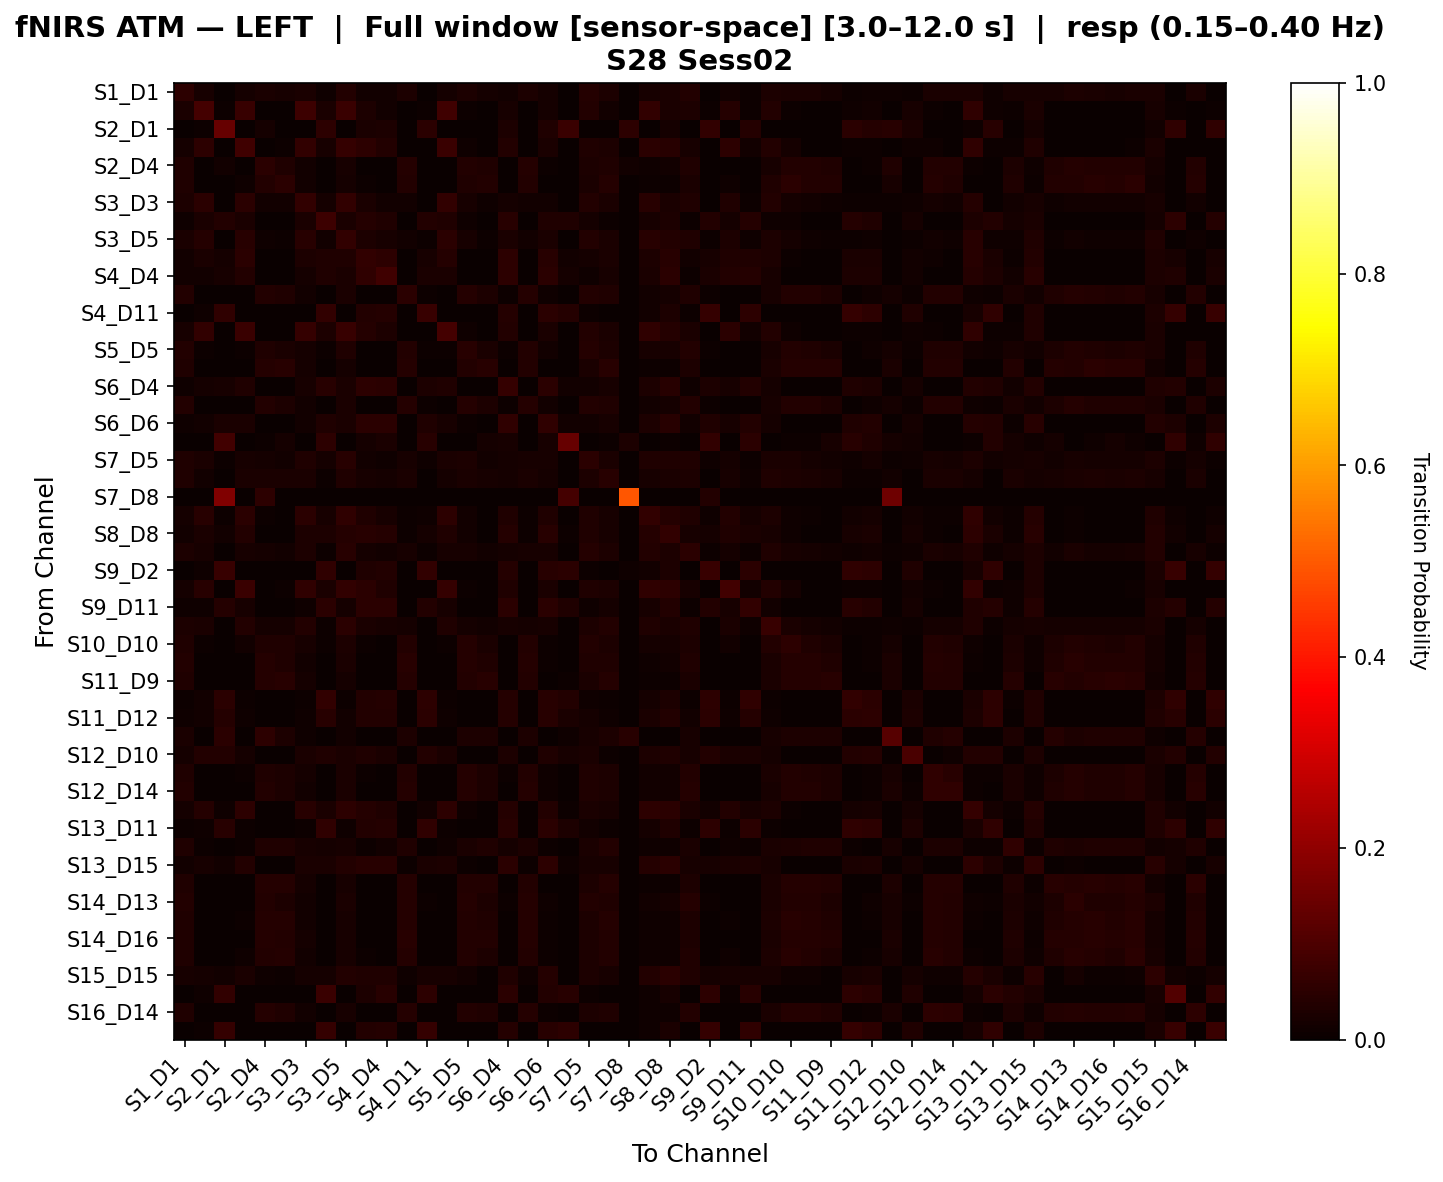

Source data for this figure (header and first rows):
, S1_D1 hbo, S1_D3 hbo, S2_D1 hbo, S2_D2 hbo, S2_D4 hbo, S3_D1 hbo, S3_D3 hbo, S3_D4 hbo, S3_D5 hbo, S4_D2 hbo, S4_D4 hbo, S4_D6 hbo, S4_D11 hbo, S5_D3 hbo, S5_D5 hbo, S5_D7 hbo, S6_D4 hbo, S6_D5 hbo, S6_D6 hbo, S6_D8 hbo, S7_D5 hbo, S7_D7 hbo, S7_D8 hbo
S1_D1 hbo, 0.05316, 0.01976, 0.001012, 0.01763, 0.02477, 0.02061, 0.02434, 0.008097, 0.03612, 0.01561, 0.01316, 0.02802, 0.003143, 0.01673, 0.02914, 0.0195, 0.01428, 0.02802, 0.01742, 0.0, 0.04059, 0.02994, 0.0
S1_D3 hbo, 0.02553, 0.08916, 0.006427, 0.06731, 0.0, 0.0, 0.07497, 0.02677, 0.0724, 0.03058, 0.01542, 0.0, 0.006427, 0.0814, 0.007576, 0.0, 0.02305, 0.0, 0.01671, 0.002571, 0.03696, 0.01533, 0.0
S2_D1 hbo, 0.0, 0.006734, 0.1389, 0.0, 0.01925, 0.0, 0.0, 0.05174, 0.0, 0.02503, 0.0296, 0.0, 0.05006, 0.0, 0.0, 0.0, 0.0296, 0.0, 0.03297, 0.07318, 0.003367, 0.0, 0.05126
S2_D2 hbo, 0.01819, 0.05218, 0.0, 0.08062, 0.0, 0.005263, 0.05907, 0.02327, 0.06319, 0.05285, 0.03733, 0.0, 0.0, 0.07114, 0.01034, 0.0, 0.03552, 0.0, 0.02719, 0.0, 0.03198, 0.02853, 0.0
S2_D4 hbo, 0.03515, 0.0, 0.01442, 0.0, 0.05019, 0.0327, 0.01458, 0.0, 0.02302, 0.0, 0.0, 0.04206, 0.001534, 0.0, 0.03884, 0.03162, 0.003067, 0.04099, 0.00721, 0.0, 0.03101, 0.03316, 0.0138
S3_D1 hbo, 0.03155, 0.0, 0.0, 0.01108, 0.03805, 0.04801, 0.01505, 0.0, 0.01902, 0.006329, 0.003165, 0.03805, 0.0, 0.0, 0.03424, 0.03741, 0.0, 0.03646, 0.002693, 0.003165, 0.02616, 0.04215, 0.0
S3_D3 hbo, 0.02911, 0.05047, 0.0, 0.04899, 0.01204, 0.01204, 0.06243, 0.01872, 0.06012, 0.02639, 0.01402, 0.01204, 0.0, 0.05979, 0.01996, 0.01072, 0.01848, 0.01204, 0.01312, 0.0, 0.03794, 0.02689, 0.0
S3_D4 hbo, 0.01059, 0.02393, 0.03832, 0.02707, 0.0, 0.0, 0.0259, 0.07507, 0.02472, 0.03949, 0.034, 0.0, 0.03596, 0.03178, 0.01099, 0.0, 0.04616, 0.0, 0.03282, 0.03164, 0.01805, 0.007059, 0.0
S3_D5 hbo, 0.02699, 0.03977, 0.0008183, 0.04378, 0.01115, 0.007803, 0.04349, 0.01539, 0.0608, 0.02995, 0.02104, 0.01375, 0.00431, 0.04869, 0.01999, 0.006911, 0.02699, 0.01375, 0.0261, 0.0, 0.03672, 0.02557, 0.0
S4_D2 hbo, 0.01301, 0.02378, 0.01759, 0.04734, 0.0, 0.002879, 0.02772, 0.0322, 0.03327, 0.06163, 0.05416, 0.0, 0.02207, 0.03966, 0.001493, 0.0, 0.05331, 0.0, 0.04499, 0.01216, 0.01706, 0.02495, 0.0
S4_D4 hbo, 0.01366, 0.01548, 0.02171, 0.0381, 0.0, 0.0, 0.01741, 0.03468, 0.02412, 0.05628, 0.08174, 0.0, 0.02557, 0.02707, 0.0, 0.0, 0.05264, 0.0, 0.04797, 0.01592, 0.009107, 0.02251, 0.0
S4_D6 hbo, 0.03572, 0.001592, 0.001592, 0.0, 0.03786, 0.03201, 0.01491, 0.0, 0.02452, 0.001071, 0.0, 0.04695, 0.004255, 0.0, 0.04052, 0.03094, 0.005848, 0.04052, 0.01117, 0.0, 0.0352, 0.03253, 0.0
S4_D11 hbo, 0.0, 0.008591, 0.05829, 0.0, 0.0, 0.0, 0.0, 0.06085, 0.002564, 0.03598, 0.04026, 0.0, 0.06854, 0.0, 0.0, 0.0, 0.04198, 0.0, 0.04713, 0.042, 0.007719, 0.0, 0.0
S5_D3 hbo, 0.0218, 0.06186, 0.0, 0.07063, 0.0, 0.0, 0.06592, 0.02741, 0.06934, 0.04283, 0.02799, 0.0, 0.0, 0.08901, 0.009288, 0.0, 0.03599, 0.0, 0.02522, 0.0, 0.03541, 0.02709, 0.0
S5_D5 hbo, 0.03578, 0.00595, 0.001712, 0.005297, 0.03301, 0.02682, 0.01915, 0.004237, 0.03171, 0.003178, 0.001059, 0.03684, 0.005543, 0.006356, 0.0432, 0.02576, 0.007256, 0.03684, 0.0128, 0.0, 0.04255, 0.02853, 0.0
S5_D7 hbo, 0.03285, 0.0, 0.0, 0.001859, 0.04218, 0.04478, 0.01677, 0.0, 0.01941, 0.0, 0.0, 0.04106, 0.0, 0.0, 0.03583, 0.04551, 0.0, 0.03808, 0.001859, 0.001859, 0.02688, 0.04439, 0.0
S6_D4 hbo, 0.01026, 0.0188, 0.02245, 0.03277, 0.0, 0.0, 0.01972, 0.04405, 0.02498, 0.05358, 0.0501, 0.0008547, 0.02853, 0.03445, 0.0008547, 0.0, 0.06565, 0.0008547, 0.04921, 0.01295, 0.01371, 0.02156, 0.0
S6_D5 hbo, 0.03824, 0.001712, 0.001712, 0.0, 0.03653, 0.03025, 0.01427, 0.0, 0.02626, 0.001142, 0.0, 0.04053, 0.004566, 0.0, 0.04167, 0.02911, 0.006279, 0.04053, 0.01199, 0.0, 0.03767, 0.03196, 0.0
S6_D6 hbo, 0.0109, 0.01558, 0.02436, 0.0267, 0.001558, 0.0, 0.01427, 0.03344, 0.02567, 0.04923, 0.05001, 0.002336, 0.0342, 0.02333, 0.004148, 0.0, 0.05494, 0.002336, 0.05572, 0.01426, 0.01531, 0.02099, 0.0
S6_D8 hbo, 0.0, 0.0, 0.08477, 0.0, 0.006714, 0.01845, 0.0, 0.05116, 0.0, 0.01928, 0.02599, 0.002513, 0.04613, 0.0, 0.0, 0.01594, 0.02097, 0.0, 0.02097, 0.1402, 0.0, 0.005025, 0.02941
S7_D5 hbo, 0.03289, 0.02689, 0.003976, 0.02193, 0.01896, 0.01498, 0.0319, 0.01595, 0.04387, 0.01495, 0.01095, 0.02195, 0.00897, 0.02691, 0.02895, 0.01398, 0.01692, 0.02195, 0.0229, 0.0, 0.04986, 0.02592, 0.0
S7_D7 hbo, 0.03159, 0.01263, 0.0, 0.02386, 0.02624, 0.02706, 0.02467, 0.00713, 0.03241, 0.02111, 0.01747, 0.02721, 0.0, 0.01932, 0.02632, 0.02253, 0.01836, 0.02632, 0.01925, 0.0, 0.0307, 0.04363, 0.0
S7_D8 hbo, 0.0, 0.0, 0.1784, 0.0, 0.05303, 0.0, 0.0, 0.0, 0.0, 0.0, 0.0, 0.0, 0.0, 0.0, 0.0, 0.0, 0.0, 0.0, 0.0, 0.0875, 0.0, 0.0, 0.4924
S8_D6 hbo, 0.0191, 0.04458, 0.005131, 0.04743, 0.003954, 0.001176, 0.0481, 0.02338, 0.05702, 0.03339, 0.0233, 0.006057, 0.01076, 0.05138, 0.01429, 0.0, 0.03306, 0.006057, 0.03214, 0.0, 0.03406, 0.02002, 0.0
S8_D8 hbo, 0.01527, 0.02499, 0.01195, 0.03885, 0.002232, 0.0, 0.02875, 0.02765, 0.0396, 0.04354, 0.03921, 0.005601, 0.01925, 0.03457, 0.01347, 0.0, 0.04275, 0.005601, 0.04463, 0.005033, 0.034, 0.02017, 0.0
S8_D15 hbo, 0.02844, 0.02193, 0.001767, 0.02193, 0.019, 0.01526, 0.03088, 0.006385, 0.04398, 0.01622, 0.01189, 0.02205, 0.005904, 0.02281, 0.02313, 0.01418, 0.0165, 0.02205, 0.02044, 0.0, 0.04113, 0.02803, 0.0
S9_D2 hbo, 0.001661, 0.008306, 0.06817, 0.0, 0.0, 0.0, 0.0, 0.05781, 0.001661, 0.03377, 0.03812, 0.001661, 0.06113, 0.0, 0.001661, 0.0, 0.04144, 0.001661, 0.04476, 0.05014, 0.006645, 0.0, 0.008065
S9_D9 hbo, 0.01656, 0.04357, 0.0, 0.0714, 0.0, 0.005102, 0.0579, 0.02394, 0.05955, 0.04745, 0.03434, 0.0, 0.0, 0.0661, 0.00738, 0.0, 0.03415, 0.0, 0.02453, 0.0, 0.03172, 0.02822, 0.0
S9_D11 hbo, 0.01093, 0.009563, 0.03973, 0.02041, 0.0, 0.001366, 0.01093, 0.04965, 0.01567, 0.04692, 0.05066, 0.0, 0.03736, 0.02041, 0.0, 0.0, 0.04792, 0.0, 0.04792, 0.03398, 0.009563, 0.01904, 0.0
S10_D9 hbo, 0.02954, 0.02554, 0.0, 0.03556, 0.01792, 0.01792, 0.03795, 0.007188, 0.0476, 0.02562, 0.02011, 0.01792, 0.0, 0.03316, 0.01792, 0.01553, 0.0209, 0.01792, 0.02011, 0.0, 0.02794, 0.03585, 0.0
S10_D10 hbo, 0.03178, 0.004158, 0.0, 0.01416, 0.03316, 0.0335, 0.02074, 0.006237, 0.02869, 0.006549, 0.002755, 0.03662, 0.001377, 0.007277, 0.04148, 0.02695, 0.002755, 0.03524, 0.007589, 0.0, 0.03734, 0.03074, 0.0
S10_D12 hbo, 0.03771, 0.0, 0.0, 0.0, 0.03931, 0.03333, 0.01551, 0.0, 0.02463, 0.0, 0.0, 0.04328, 0.001597, 0.0, 0.04168, 0.03215, 0.003195, 0.04168, 0.007575, 0.0, 0.03333, 0.03493, 0.0
S11_D9 hbo, 0.03243, 0.0, 0.0, 0.0, 0.0427, 0.04351, 0.01676, 0.0, 0.01919, 0.0, 0.0, 0.04162, 0.0, 0.0, 0.0354, 0.04351, 0.0, 0.03756, 0.001894, 0.004868, 0.02648, 0.04027, 0.0
S11_D11 hbo, 0.006527, 0.01175, 0.05076, 0.006527, 0.0, 0.0, 0.006527, 0.06015, 0.006527, 0.03828, 0.04244, 0.0, 0.05362, 0.006527, 0.0, 0.0, 0.04244, 0.0, 0.04505, 0.03828, 0.009138, 0.006527, 0.0
S11_D12 hbo, 0.009792, 0.01457, 0.0405, 0.008305, 0.002506, 0.0, 0.008305, 0.0463, 0.01434, 0.03776, 0.03675, 0.003759, 0.04858, 0.008305, 0.003759, 0.0, 0.0405, 0.003759, 0.04426, 0.02617, 0.0181, 0.008305, 0.0
S11_D13 hbo, 0.02528, 0.0, 0.04691, 0.0, 0.05197, 0.03116, 0.01014, 0.0, 0.01433, 0.0, 0.0, 0.03089, 0.0, 0.0, 0.02893, 0.03116, 0.0, 0.03089, 0.001689, 0.007843, 0.01994, 0.03089, 0.04332
S12_D10 hbo, 0.01877, 0.03519, 0.03568, 0.01901, 0.0, 0.0, 0.02685, 0.03235, 0.02543, 0.03327, 0.02401, 0.001667, 0.03735, 0.02377, 0.001667, 0.0, 0.03068, 0.001667, 0.03401, 0.02117, 0.02426, 0.006173, 0.0
S12_D12 hbo, 0.03475, 0.0, 0.0, 0.005296, 0.03475, 0.03057, 0.01589, 0.0, 0.02568, 0.004895, 0.003049, 0.03852, 0.002648, 0.003371, 0.03964, 0.02793, 0.005296, 0.03852, 0.009468, 0.0, 0.03394, 0.03057, 0.0
S12_D14 hbo, 0.03699, 0.0, 0.0, 0.0, 0.0353, 0.02907, 0.01421, 0.0, 0.02503, 0.0, 0.0, 0.03929, 0.001695, 0.0, 0.03929, 0.02792, 0.00339, 0.03929, 0.007926, 0.0, 0.0336, 0.03076, 0.0
S13_D6 hbo, 0.01613, 0.04188, 0.009018, 0.05198, 0.0007899, 0.0, 0.04575, 0.02617, 0.05314, 0.04263, 0.0337, 0.00158, 0.01446, 0.05119, 0.008557, 0.0, 0.03919, 0.00158, 0.03644, 0.003949, 0.02701, 0.01957, 0.0
S13_D11 hbo, 0.006345, 0.01142, 0.04489, 0.005076, 0.0, 0.0, 0.005076, 0.05515, 0.008936, 0.03722, 0.04108, 0.001269, 0.05779, 0.005076, 0.001269, 0.0, 0.04362, 0.001269, 0.05002, 0.03077, 0.01274, 0.005076, 0.0
S13_D13 hbo, 0.03185, 0.007538, 0.0, 0.007538, 0.03237, 0.03488, 0.02062, 0.01907, 0.02032, 0.007538, 0.01308, 0.03126, 0.0, 0.01005, 0.02668, 0.03488, 0.01685, 0.0289, 0.007538, 0.002513, 0.02712, 0.03895, 0.0
S13_D15 hbo, 0.01397, 0.02034, 0.01516, 0.03648, 0.001541, 0.0007704, 0.0244, 0.02384, 0.03735, 0.04547, 0.0446, 0.003956, 0.02415, 0.03021, 0.005601, 0.0, 0.04778, 0.003956, 0.05195, 0.007912, 0.01968, 0.01988, 0.0
S14_D12 hbo, 0.03344, 0.0, 0.0, 0.0, 0.04245, 0.03958, 0.01612, 0.0, 0.02048, 0.0, 0.0, 0.04136, 0.0, 0.0, 0.03631, 0.03849, 0.0, 0.03849, 0.003559, 0.001779, 0.02771, 0.03918, 0.0
S14_D13 hbo, 0.0357, 0.001592, 0.001592, 0.0, 0.0357, 0.02978, 0.01524, 0.0, 0.02524, 0.001136, 0.0, 0.03956, 0.004321, 0.0, 0.0407, 0.02865, 0.005913, 0.03956, 0.01137, 0.0, 0.03638, 0.03138, 0.0
S14_D14 hbo, 0.03401, 0.0, 0.0, 0.006211, 0.04037, 0.04084, 0.01475, 0.0, 0.02174, 0.003106, 0.0, 0.04255, 0.0, 0.0, 0.03773, 0.03354, 0.001553, 0.03991, 0.005745, 0.0, 0.02981, 0.03975, 0.0
S14_D16 hbo, 0.03376, 0.0, 0.0, 0.0, 0.04254, 0.03867, 0.0159, 0.0, 0.02111, 0.0, 0.0, 0.04358, 0.0, 0.0, 0.03763, 0.03867, 0.0, 0.03971, 0.004603, 0.001779, 0.02916, 0.03836, 0.0
S15_D13 hbo, 0.0327, 0.0, 0.0, 0.008721, 0.03774, 0.03958, 0.01406, 0.0, 0.02086, 0.005814, 0.002907, 0.03988, 0.0, 0.0, 0.03629, 0.03124, 0.001453, 0.03842, 0.005429, 0.0, 0.02872, 0.03667, 0.0
S15_D15 hbo, 0.01987, 0.0177, 0.01197, 0.02475, 0.008157, 0.004347, 0.01823, 0.01877, 0.03644, 0.0337, 0.03127, 0.01169, 0.01956, 0.0223, 0.01304, 0.002992, 0.03508, 0.01169, 0.04242, 0.00381, 0.02992, 0.02312, 0.0
S15_D16 hbo, 0.0, 0.008446, 0.06035, 0.0, 0.0, 0.0, 0.0, 0.07147, 0.0, 0.0297, 0.04588, 0.0, 0.05456, 0.0, 0.0, 0.0, 0.04757, 0.0, 0.03887, 0.04635, 0.005068, 0.0, 0.0
S16_D14 hbo, 0.03492, 0.001577, 0.0, 0.0, 0.0392, 0.03334, 0.01509, 0.0, 0.0223, 0.0, 0.0, 0.04145, 0.0, 0.0, 0.03875, 0.03221, 0.001577, 0.03987, 0.005858, 0.0, 0.03064, 0.03492, 0.0
S16_D16 hbo, 0.0, 0.007168, 0.06512, 0.0, 0.0, 0.0, 0.0, 0.06512, 0.0, 0.0359, 0.04052, 0.0, 0.06333, 0.0, 0.0, 0.0, 0.04052, 0.0, 0.0459, 0.05306, 0.003584, 0.0, 0.0
